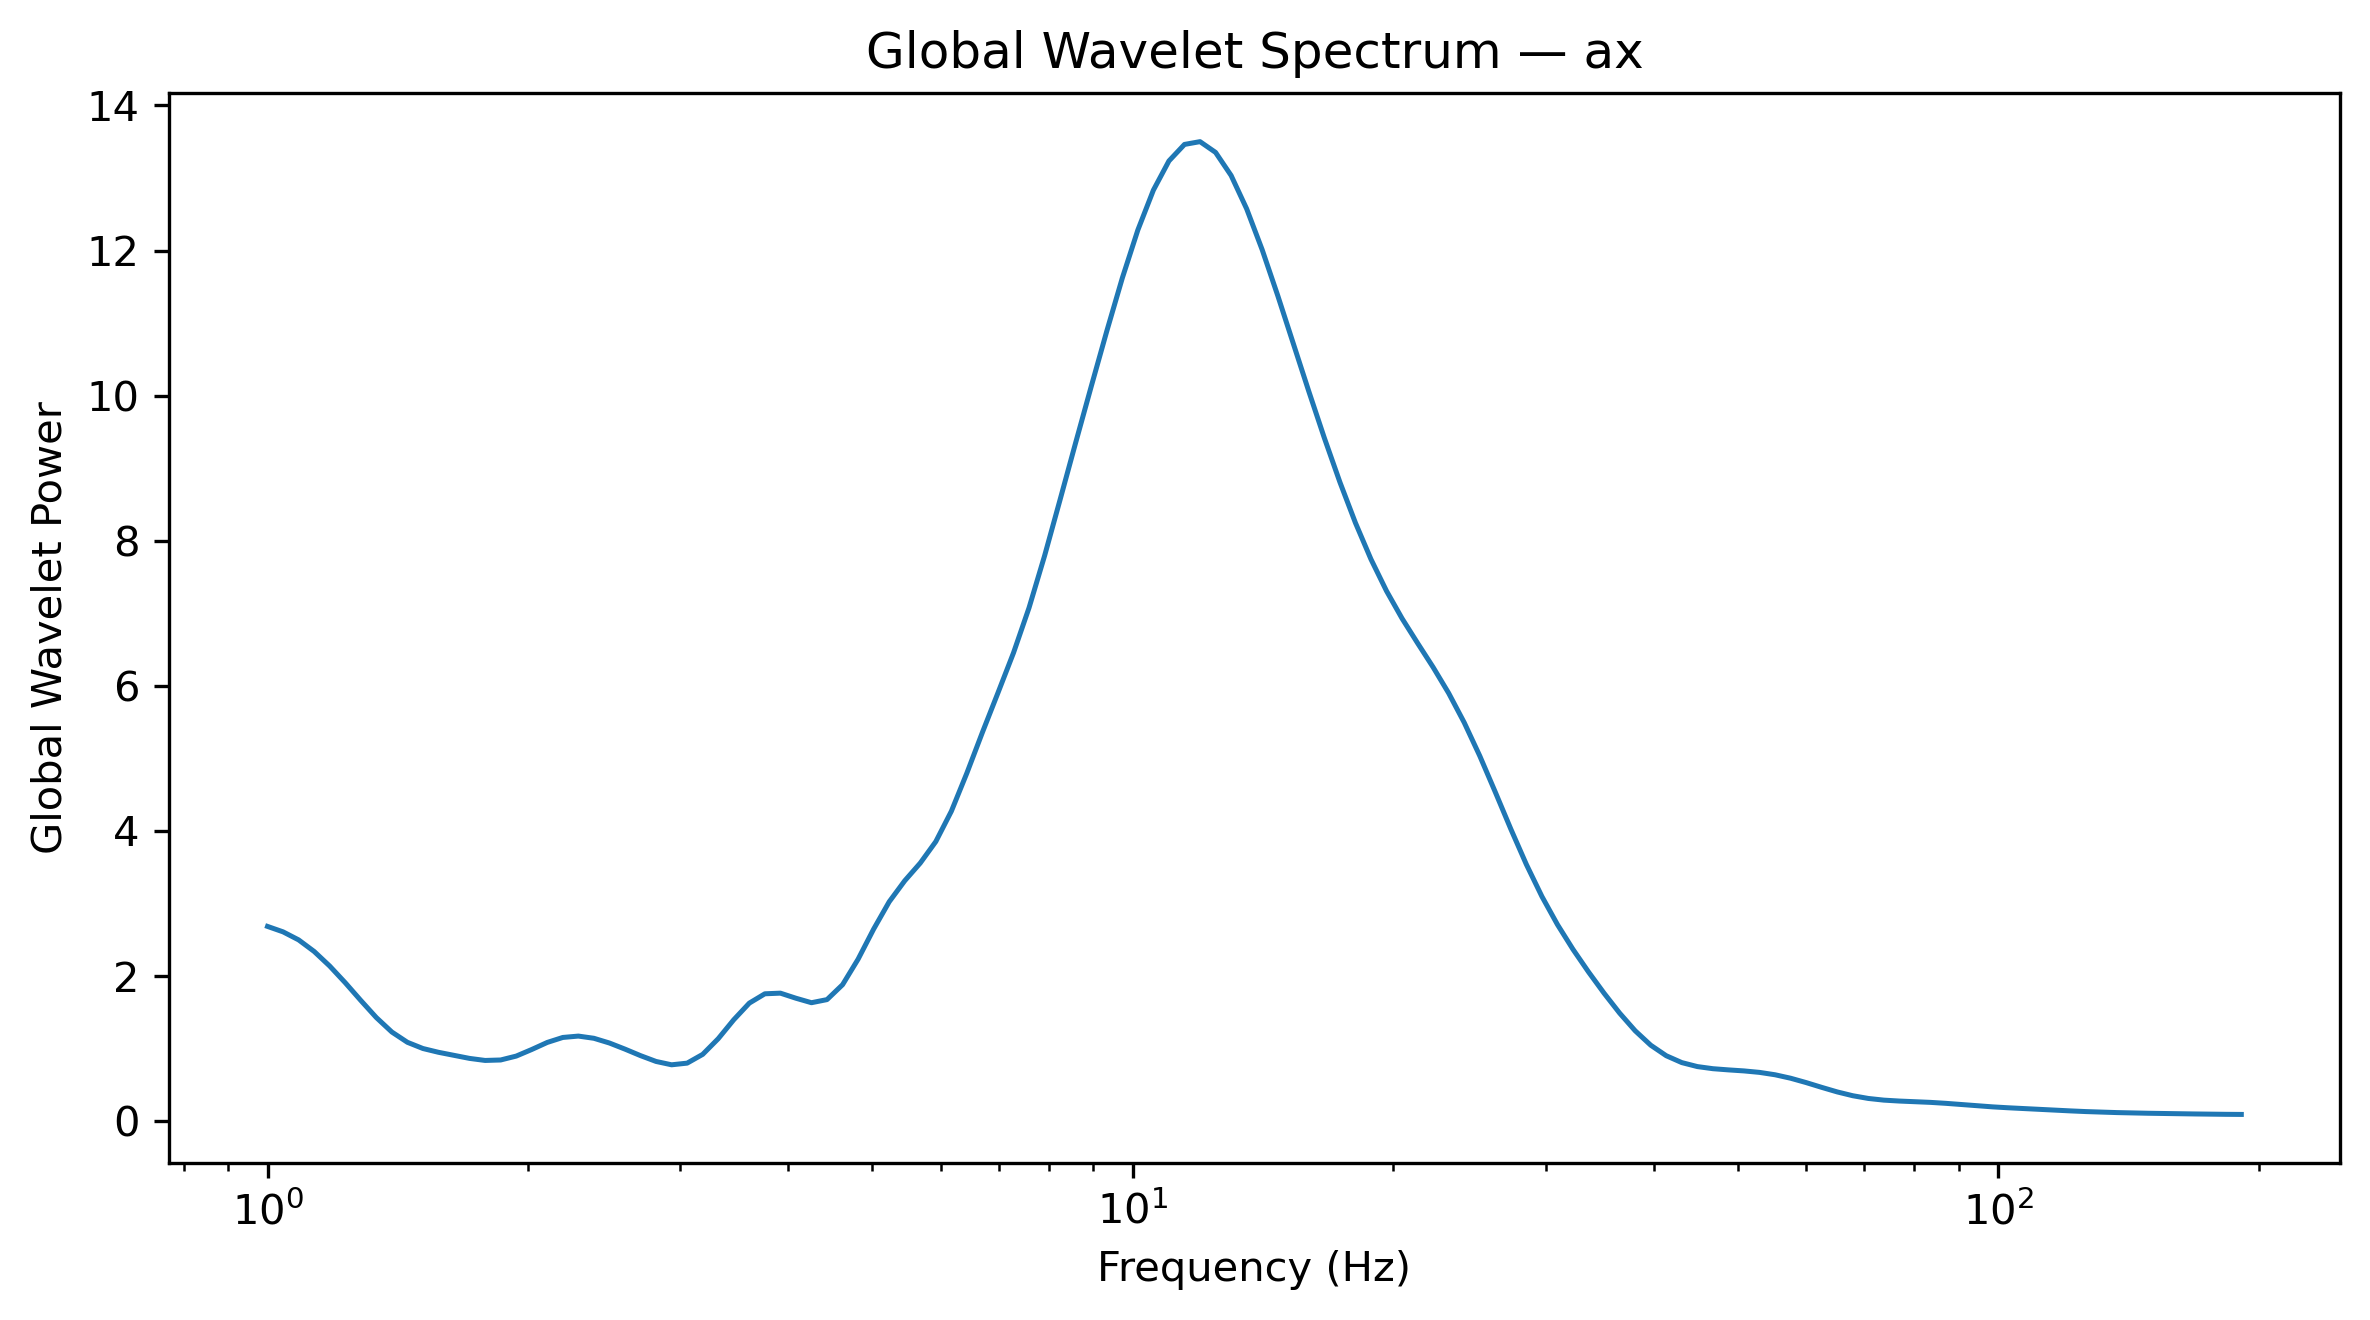

Data behind this chart, as committed beside it:
Frequency_Hz, GlobalWaveletPower, GlobalWaveletAmplitude
1.0, 2.684, 1.638
1.042, 2.609, 1.615
1.086, 2.498, 1.581
1.132, 2.339, 1.529
1.18, 2.138, 1.462
1.23, 1.908, 1.381
1.282, 1.664, 1.29
1.336, 1.428, 1.195
1.392, 1.228, 1.108
1.451, 1.087, 1.042
1.512, 1.001, 1
1.576, 0.9486, 0.974
1.643, 0.906, 0.9518
1.712, 0.8645, 0.9298
1.784, 0.8363, 0.9145
1.86, 0.8427, 0.918
1.938, 0.8962, 0.9467
2.02, 0.9871, 0.9935
2.105, 1.085, 1.041
2.194, 1.153, 1.074
2.287, 1.172, 1.083
2.383, 1.142, 1.069
2.484, 1.077, 1.038
2.589, 0.9924, 0.9962
2.698, 0.9026, 0.9501
2.812, 0.8224, 0.9069
2.931, 0.7763, 0.8811
3.055, 0.7992, 0.894
3.183, 0.9202, 0.9592
3.318, 1.136, 1.066
3.458, 1.398, 1.182
3.604, 1.626, 1.275
3.756, 1.755, 1.325
3.915, 1.764, 1.328
4.08, 1.694, 1.301
4.252, 1.632, 1.278
4.432, 1.675, 1.294
4.619, 1.88, 1.371
4.814, 2.232, 1.494
5.017, 2.647, 1.627
5.229, 3.023, 1.739
5.45, 3.313, 1.82
5.68, 3.558, 1.886
5.92, 3.853, 1.963
6.17, 4.272, 2.067
6.43, 4.798, 2.191
6.702, 5.36, 2.315
6.985, 5.904, 2.43
7.28, 6.456, 2.541
7.587, 7.077, 2.66
7.908, 7.794, 2.792
8.241, 8.569, 2.927
8.589, 9.353, 3.058
8.952, 10.13, 3.182
9.33, 10.89, 3.3
9.724, 11.62, 3.409
10.13, 12.28, 3.505
10.56, 12.83, 3.582
11.01, 13.24, 3.638
11.47, 13.46, 3.669
... 68 more rows
